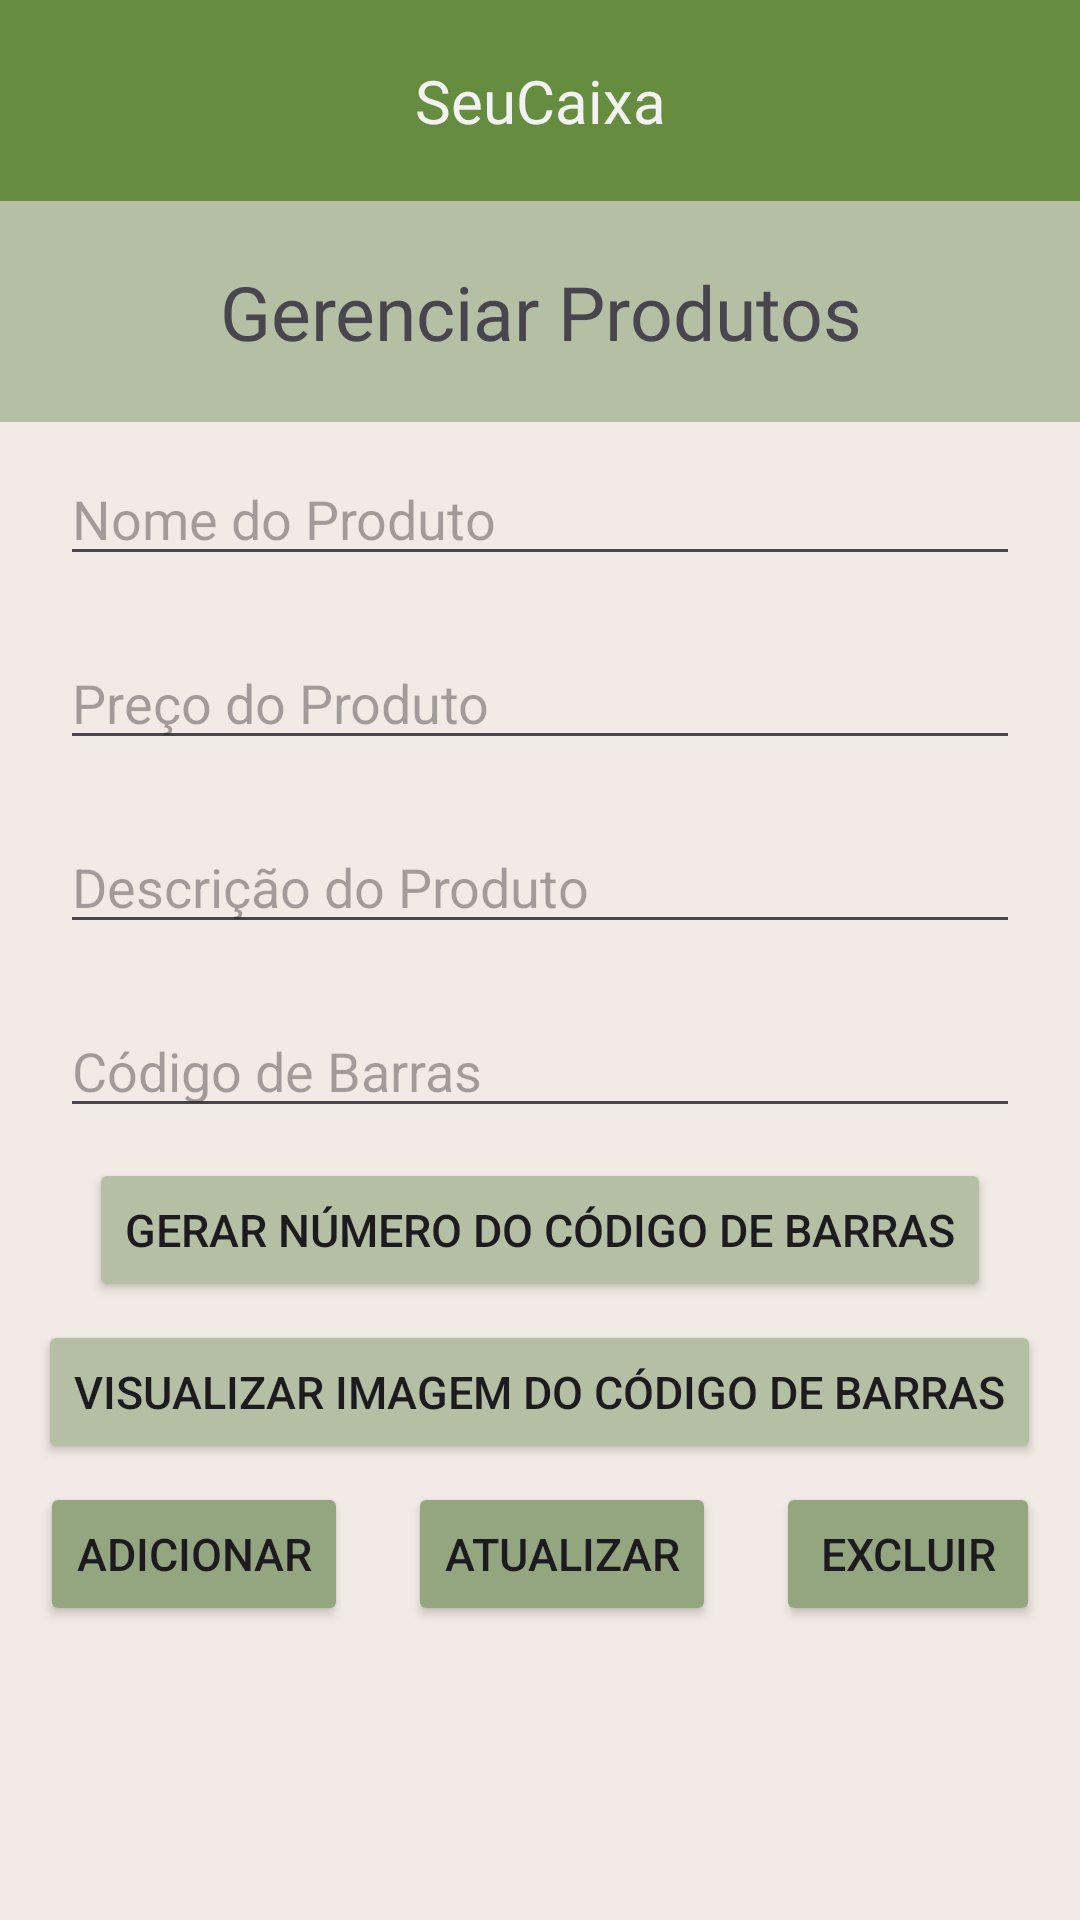

The Android layout XML behind this screen, and the referenced resources:
<!-- AndroidManifest.xml: application theme Theme.SeuCaixa -->
<!-- res/layout/activity_gerenciar_produtos.xml -->
<?xml version="1.0" encoding="utf-8"?>
<LinearLayout xmlns:android="http://schemas.android.com/apk/res/android"
    xmlns:app="http://schemas.android.com/apk/res-auto"
    xmlns:tools="http://schemas.android.com/tools"
    android:id="@+id/main"
    android:layout_width="match_parent"
    android:layout_height="match_parent"
    tools:context=".GerenciarProdutosActivity"
    android:orientation="vertical"
    android:background="#F2EAE4">

    <LinearLayout
        android:layout_width="match_parent"
        android:layout_height="wrap_content"
        android:orientation="vertical"
        >
        <TextView
            android:id="@+id/text_nome_empresa"
            android:layout_width="match_parent"
            android:layout_height="wrap_content"
            android:background="#668C3F"
            android:gravity="center"
            android:paddingVertical="20dp"
            android:text="SeuCaixa"
            android:textColor="#f2f2f2"
            android:fontFamily="@font/funnelsans_bold"
            android:textSize="20sp"/>

        <TextView
            android:id="@+id/text_secao"
            android:layout_width="match_parent"
            android:layout_height="wrap_content"
            android:gravity="center"
            android:paddingVertical="20dp"
            android:text="Gerenciar Produtos"
            android:fontFamily="@font/funnelsans_bold"
            android:textSize="25sp"
            android:background="#B4BFA3"
            />
    </LinearLayout>

    <EditText
        android:id="@+id/edit_nome_produto"
        android:layout_width="match_parent"
        android:layout_height="wrap_content"
        android:layout_marginHorizontal="20dp"
        android:layout_marginVertical="10dp"
        android:hint="Nome do Produto"
        />
    <EditText
        android:id="@+id/edit_preco"
        android:layout_width="match_parent"
        android:layout_height="wrap_content"
        android:layout_marginHorizontal="20dp"
        android:layout_marginVertical="10dp"
        android:hint="Preço do Produto"/>
    <EditText
        android:id="@+id/edit_descricao"
        android:layout_width="match_parent"
        android:layout_height="wrap_content"
        android:layout_marginHorizontal="20dp"
        android:layout_marginVertical="10dp"
        android:hint="Descrição do Produto"
        />
    <EditText
        android:id="@+id/edit_barcode"
        android:layout_width="match_parent"
        android:layout_height="wrap_content"
        android:layout_marginHorizontal="20dp"
        android:layout_marginVertical="10dp"
        android:hint="Código de Barras"
        />
    <Button
        android:id="@+id/button_gerar_barcode"
        android:layout_width="wrap_content"
        android:layout_height="wrap_content"
        android:layout_gravity="center"
        android:backgroundTint="#B4BFA3"
        android:paddingVertical="8dp"
        android:text="Gerar número do código de barras"
        android:textSize="15sp" />

    <Button
        android:id="@+id/button_visualizar_barcode"
        android:layout_width="wrap_content"
        android:layout_height="wrap_content"
        android:layout_gravity="center"
        android:layout_marginVertical="6dp"
        android:backgroundTint="#B4BFA3"
        android:paddingVertical="8dp"
        android:text="Visualizar imagem do código de barras"
        android:textSize="15sp" />

    <LinearLayout
        android:id="@+id/barcode_linear_layout"
        android:orientation="vertical"
        android:layout_width="match_parent"
        android:layout_height="wrap_content"
        android:gravity="center"
        >

        <ImageView
            android:id="@+id/image_barcode"
            android:layout_width="wrap_content"
            android:layout_height="wrap_content"/>

    </LinearLayout>

    <Button
        android:id="@+id/button_compartilhar"
        android:layout_width="match_parent"
        android:layout_height="wrap_content"
        android:layout_marginHorizontal="5dp"
        android:gravity="center"
        android:backgroundTint="#275EA7"
        android:paddingVertical="8dp"
        android:text="Compartilhar"
        android:textSize="15sp"
        android:visibility="gone"
        />

    <LinearLayout
        android:layout_width="match_parent"
        android:layout_height="wrap_content"
        android:gravity="center">
        <Button
            android:id="@+id/button_adicionar"
            android:layout_width="wrap_content"
            android:layout_height="wrap_content"
            android:layout_marginHorizontal="10dp"
            android:backgroundTint="#93A680"
            android:paddingVertical="8dp"
            android:text="Adicionar"
            android:textSize="15sp" />
        <Button
            android:id="@+id/button_atualizar"
            android:layout_width="wrap_content"
            android:layout_height="wrap_content"
            android:layout_marginHorizontal="10dp"
            android:backgroundTint="#93A680"
            android:paddingVertical="8dp"
            android:text="Atualizar"
            android:textSize="15sp" />
        <Button
            android:id="@+id/button_excluir"
            android:layout_width="wrap_content"
            android:layout_height="wrap_content"
            android:layout_marginHorizontal="10dp"
            android:backgroundTint="#93A680"
            android:paddingVertical="8dp"
            android:text="Excluir"
            android:textSize="15sp" />
    </LinearLayout>

    <ListView
        android:id="@+id/list_view_produtos"
        android:layout_width="match_parent"
        android:layout_height="wrap_content"
        />

</LinearLayout>
<!-- resources referenced by this layout -->
<resources>
  <style name="Theme.SeuCaixa" parent="Base.Theme.SeuCaixa" />
  <style name="Base.Theme.SeuCaixa" parent="Theme.Material3.DayNight.NoActionBar">
          
          
      </style>
</resources>
